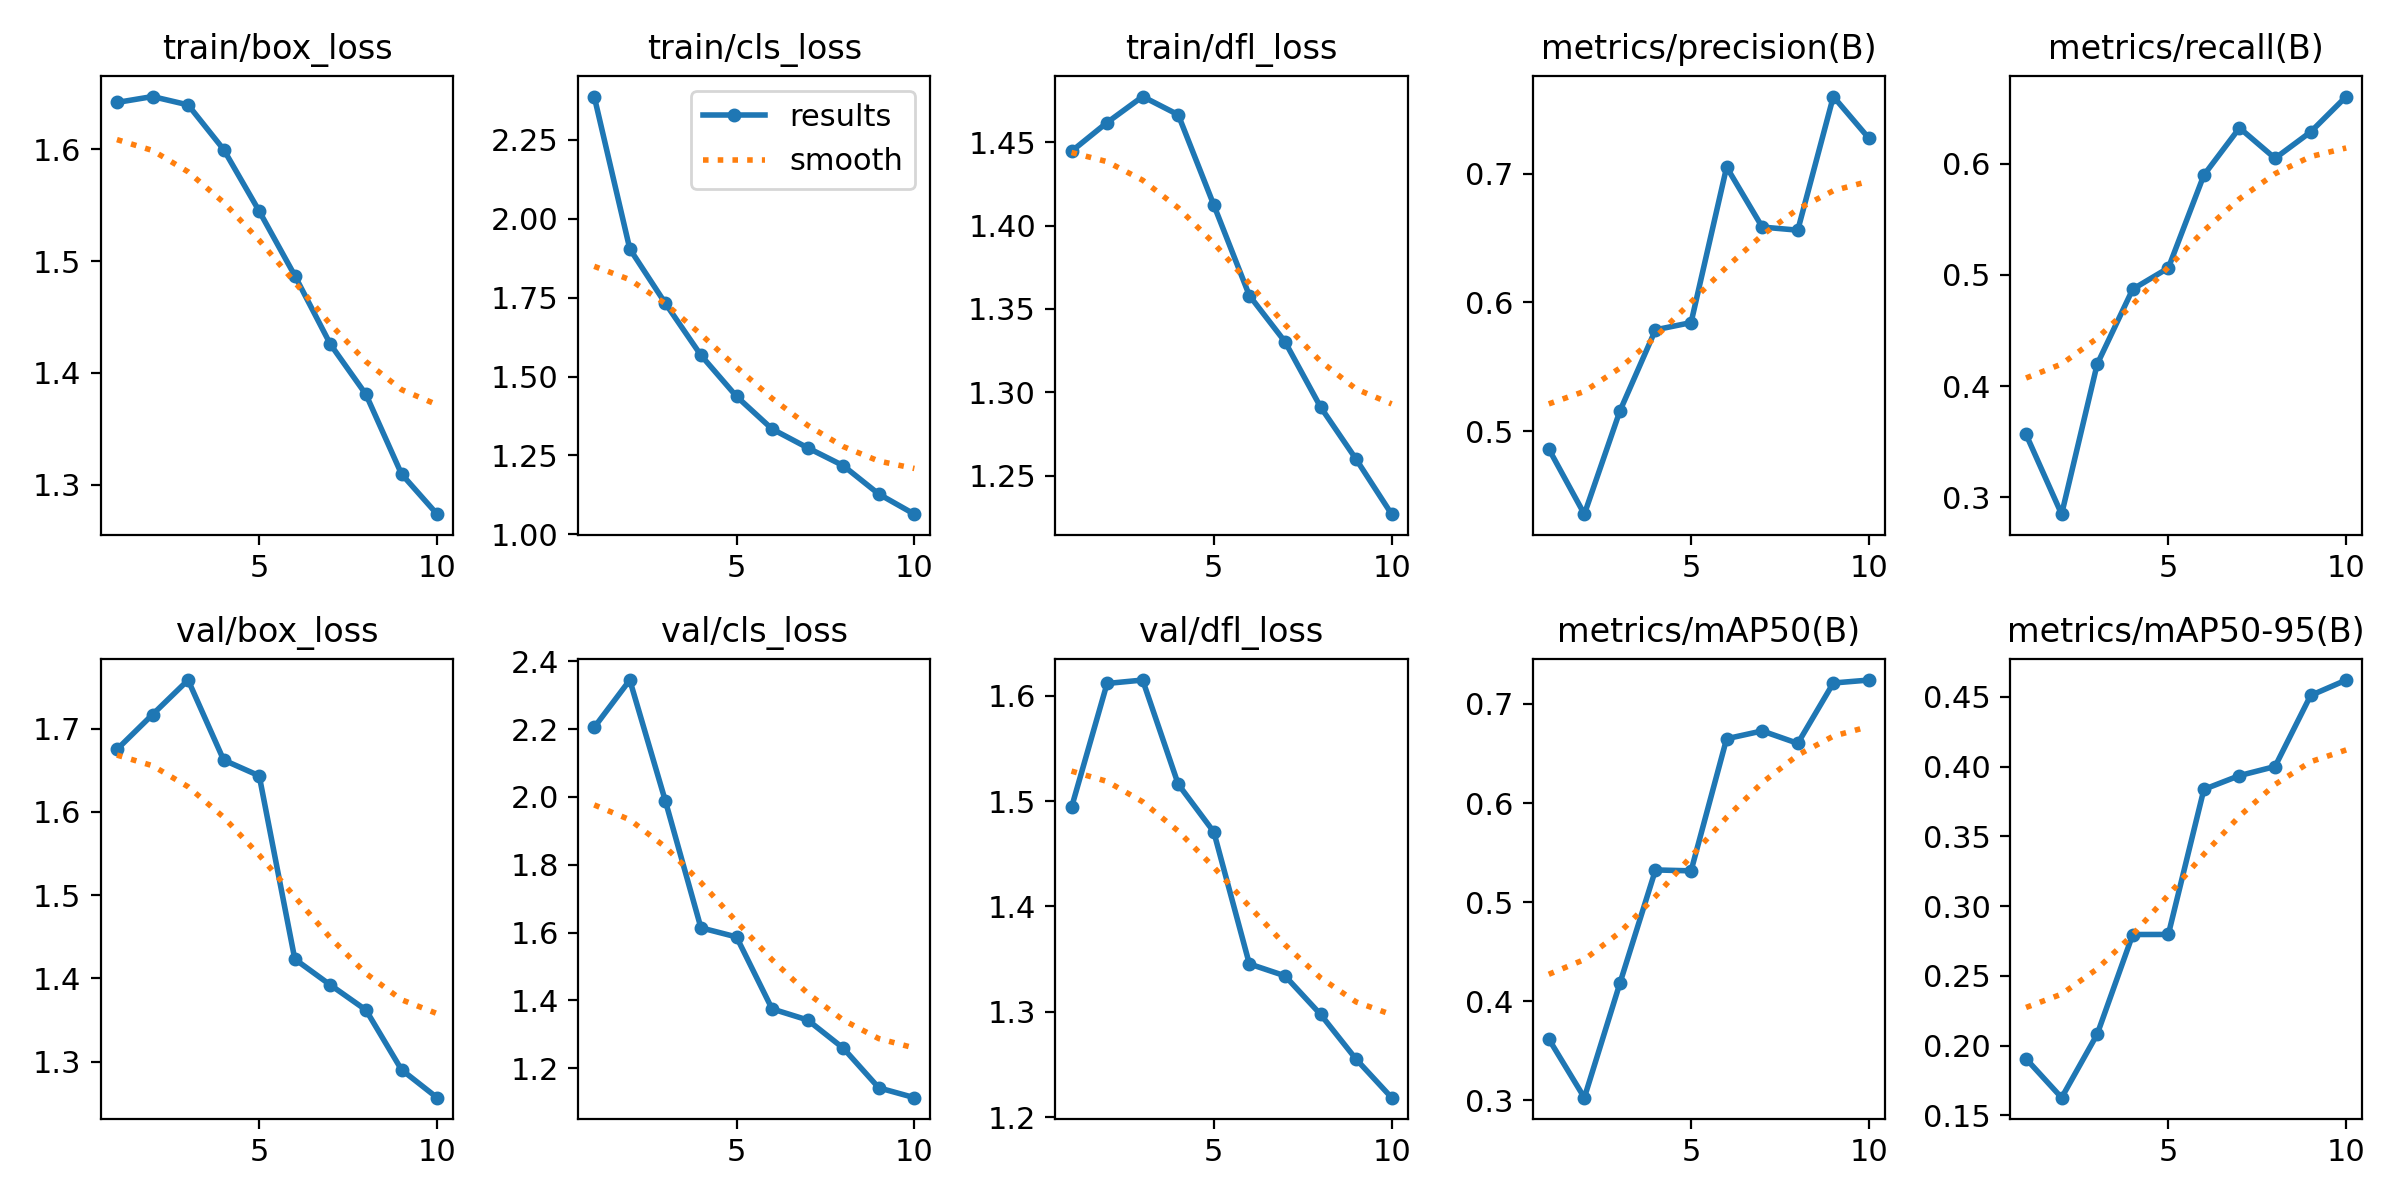

The data file committed next to this chart (first rows):
epoch, time, train/box_loss, train/cls_loss, train/dfl_loss, metrics/precision(B), metrics/recall(B), metrics/mAP50(B), metrics/mAP50-95(B), val/box_loss, val/cls_loss, val/dfl_loss, lr/pg0, lr/pg1, lr/pg2
1, 616.5, 1.642, 2.388, 1.445, 0.4862, 0.3565, 0.3618, 0.1905, 1.675, 2.205, 1.494, 0.0006599, 0.0006599, 0.0006599
2, 1265, 1.647, 1.905, 1.462, 0.4355, 0.2848, 0.3026, 0.1627, 1.717, 2.345, 1.611, 0.001195, 0.001195, 0.001195
3, 1833, 1.64, 1.732, 1.477, 0.5157, 0.4197, 0.4181, 0.2082, 1.758, 1.988, 1.615, 0.001599, 0.001599, 0.001599
4, 2493, 1.6, 1.568, 1.467, 0.5787, 0.4871, 0.5325, 0.2796, 1.662, 1.614, 1.516, 0.001406, 0.001406, 0.001406
5, 3194, 1.545, 1.437, 1.412, 0.5843, 0.5061, 0.5315, 0.2797, 1.643, 1.587, 1.471, 0.001208, 0.001208, 0.001208
6, 3846, 1.487, 1.334, 1.358, 0.705, 0.5897, 0.6649, 0.3837, 1.423, 1.375, 1.346, 0.00101, 0.00101, 0.00101
7, 4437, 1.426, 1.274, 1.33, 0.6585, 0.6321, 0.6728, 0.3936, 1.392, 1.342, 1.334, 0.000812, 0.000812, 0.000812
8, 4998, 1.381, 1.218, 1.291, 0.656, 0.6047, 0.6602, 0.4001, 1.362, 1.259, 1.298, 0.000614, 0.000614, 0.000614
9, 5626, 1.31, 1.128, 1.26, 0.7598, 0.6284, 0.7212, 0.451, 1.29, 1.142, 1.255, 0.000416, 0.000416, 0.000416
10, 6297, 1.274, 1.064, 1.227, 0.7274, 0.6603, 0.7241, 0.4621, 1.257, 1.113, 1.219, 0.000218, 0.000218, 0.000218
